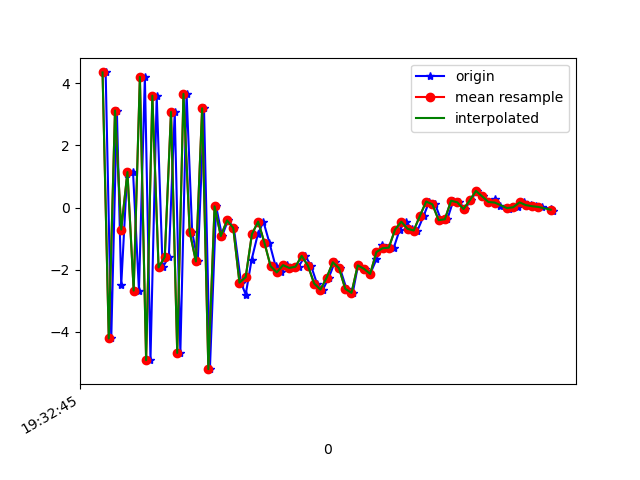

Values plotted in this chart, from the file beside it:
1617737565770, 433202410331396, 4.3487563, 1.7199085, -0.47288227
1617737565788, 433202429562166, -4.211, -0.1996, 2.292
1617737565806, 433202448792936, 3.124, 1.036, -3.61
1617737565820, 433202468023706, -2.503, 0.1127, 6.21
1617737565839, 433202487254476, 1.086, 0.6657, -7.254
1617737565858, 433202506485246, 1.143, 0.6275, 8.848
1617737565877, 433202525716016, -2.669, 0.1309, -7.371
1617737565896, 433202544946786, 4.204, 1.283, 5.428
1617737565914, 433202564177556, -4.909, -0.3392, -1.465
1617737565934, 433202583408326, 3.602, 1.211, -4.062
1617737565953, 433202602639096, -1.925, 0.336, 6.403
1617737565973, 433202621869866, -1.586, 0.2328, -9.321
1617737565992, 433202641100636, 3.077, 0.8936, 5.088
1617737566010, 433202660331406, -4.675, -0.1359, -3.95
1617737566030, 433202679562176, 3.662, 2.042, -7.421
1617737566048, 433202698792946, -0.7782, 0.7527, 3.4
1617737566066, 433202718023716, -1.731, -0.8913, -12.01
1617737566086, 433202737254486, 3.194, 0.3446, 0.6665
1617737566105, 433202756485256, -5.198, 0.3058, -3.5
1617737566125, 433202775716026, 0.04038, 0.7879, -1.314
1617737566144, 433202794946796, -0.9163, 0.6053, -4.481
1617737566163, 433202814177566, -0.412, 0.8843, -3.825
1617737566182, 433202833408336, -0.6529, 1.343, -3.518
1617737566205, 433202852639106, -2.415, 0.4666, -0.3582
1617737566220, 433202871869876, -2.796, 0.8671, 2.711
1617737566239, 433202891100646, -1.678, 0.8134, 4.437
1617737566259, 433202910331416, -0.8539, -0.7934, 4.975
1617737566277, 433202929562186, -0.4508, -0.2264, 5.78
1617737566296, 433202948792956, -1.123, 1.091, 6.183
1617737566316, 433202968023726, -1.882, 0.5907, 6.103
1617737566335, 433202987254496, -2.085, -1.184, 7.242
1617737566354, 433203006485266, -1.85, -1.247, 7.662
1617737566372, 433203025716036, -1.941, -1.796, 7.462
1617737566390, 433203044946806, -1.9, -1.835, 6.955
1617737566411, 433203064177576, -1.553, -1.02, 6.118
1617737566430, 433203083408346, -1.869, -0.1763, 5.975
1617737566449, 433203102639116, -2.442, 0.861, 4.758
1617737566468, 433203121869886, -2.638, 1.248, 3.212
1617737566487, 433203141100656, -2.258, 0.2514, 2.582
1617737566506, 433203160331426, -1.758, -0.7633, 2.717
1617737566523, 433203179562196, -1.951, -0.9877, 2.357
1617737566544, 433203198792966, -2.613, -0.1364, 0.7726
1617737566564, 433203218023736, -2.742, 0.3278, 0.1323
1617737566581, 433203237254506, -1.858, 0.4949, -0.9973
1617737566604, 433203256485276, -1.968, 0.8335, -2.79
1617737566620, 433203275716046, -2.133, 0.6441, -2.957
1617737566640, 433203294946816, -1.669, 0.4165, -2.68
1617737566658, 433203314177586, -1.191, 0.1691, -2.502
1617737566676, 433203333408356, -1.306, 0.7107, -3.338
1617737566696, 433203352639126, -1.288, 0.8795, -4.169
1617737566715, 433203371869896, -0.7065, 0.9113, -3.747
1617737566734, 433203391100666, -0.4525, 0.6547, -3.09
1617737566754, 433203410331436, -0.6801, 0.5326, -2.872
1617737566772, 433203429562206, -0.737, 0.8084, -2.795
1617737566792, 433203448792976, -0.2622, 1.278, -2.668
1617737566810, 433203468023746, 0.1959, 0.8928, -1.505
1617737566829, 433203487254516, 0.1052, 0.5741, -0.676
1617737566848, 433203506485286, -0.404, 0.7952, -0.5817
1617737566868, 433203525716056, -0.3751, 1.124, -1.271
1617737566887, 433203544946826, 0.2209, 0.8567, -0.54
1617737566907, 433203564177596, 0.1696, 0.4006, 0.07889
... 16 more rows
